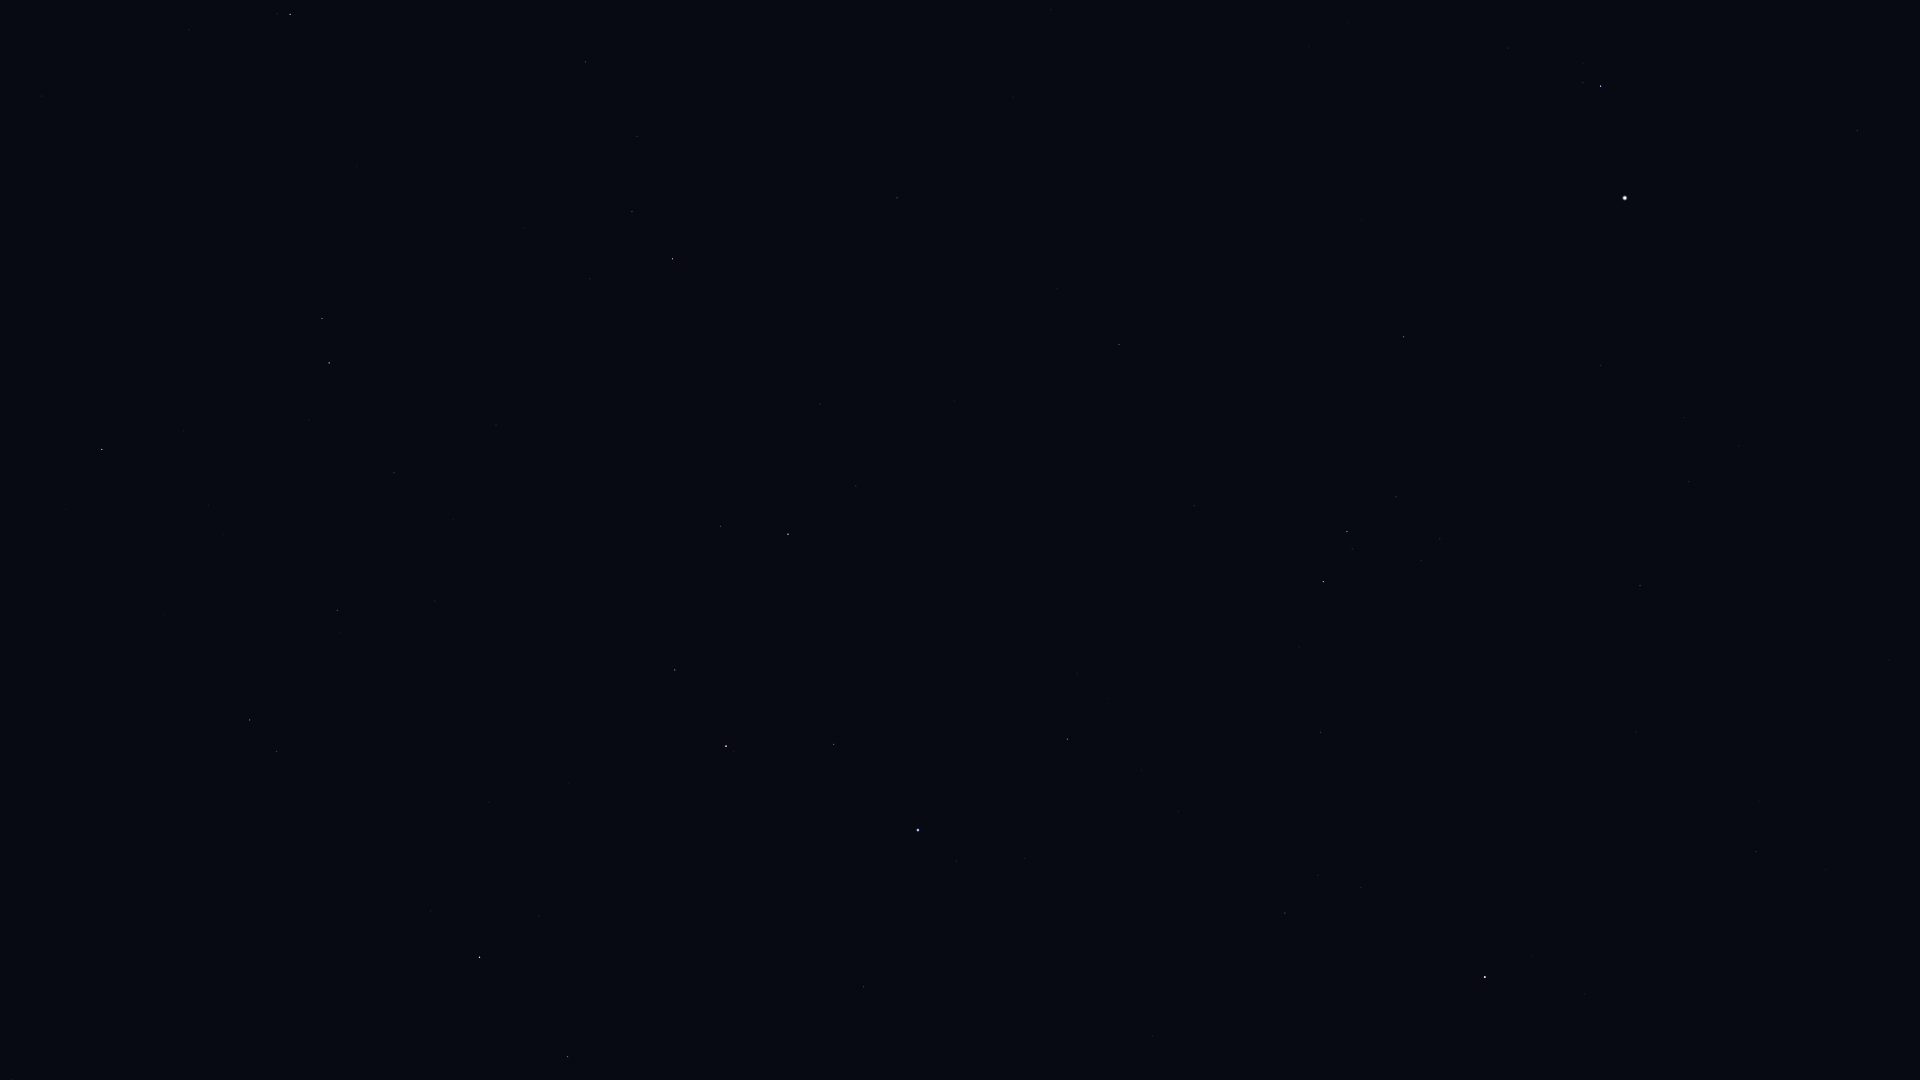

Source data for this figure (header and first rows):
Star_ID, Name, X, Y
17847, Atlas, 815, 998
34769, HIP 34769, 1857, 131
36188, Gomeisa, 1601, 86
37279, Procyon, 1625, 198
39211, HIP 39211, 1684, 417
39863, HIP 39863, 1689, 482
40167, Tegmine, 1241, 192
40526, Tarf, 1404, 337
40843, HIP 40843, 1013, 97
40881, Piautos, 1080, 144
42402, Minchir, 1440, 539
42446, Gakyid, 1243, 395
42556, Meleph, 1106, 304
42806, Asellus Borealis, 1057, 289
42911, Asellus Australis, 1119, 344
43109, Ashlesha, 1347, 531
43587, Copernicus, 887, 230
43674, Stribor, 786, 166
44066, Acubens, 1195, 506
44248, HIP 44248, 586, 62
44700, HIP 44700, 637, 136
44946, Nahn, 955, 401
45336, HIP 45336, 1321, 732
45688, HIP 45688, 632, 211
45751, HIP 45751, 1585, 994
45860, HIP 45860, 673, 259
46390, Alphard, 1485, 977
46471, Intercrus, 426, 105
46750, Alterf, 856, 486
46952, HIP 46952, 590, 279
47087, Illyrian, 616, 311
47431, Ukdah, 1285, 913
47508, Subra, 1067, 739
48455, Rasalas, 721, 526
48711, Bibhā, 1270, 1037
49593, HIP 49593, 496, 425
49641, HIP 49641, 1153, 1036
49669, Regulus, 918, 830
50335, Adhafera, 675, 670
50372, Tania Borealis, 322, 319
50583, Algieba, 726, 746
50801, Tania Australis, 329, 363
51233, HIP 51233, 394, 473
53229, Praecipua, 337, 610
53721, Chalawan, 208, 505
54539, HIP 54539, 102, 449
54872, Zosma, 480, 957
54879, Chertan, 568, 1057
55219, Alula Borealis, 250, 720
56508, Formosa, 383, 1042
